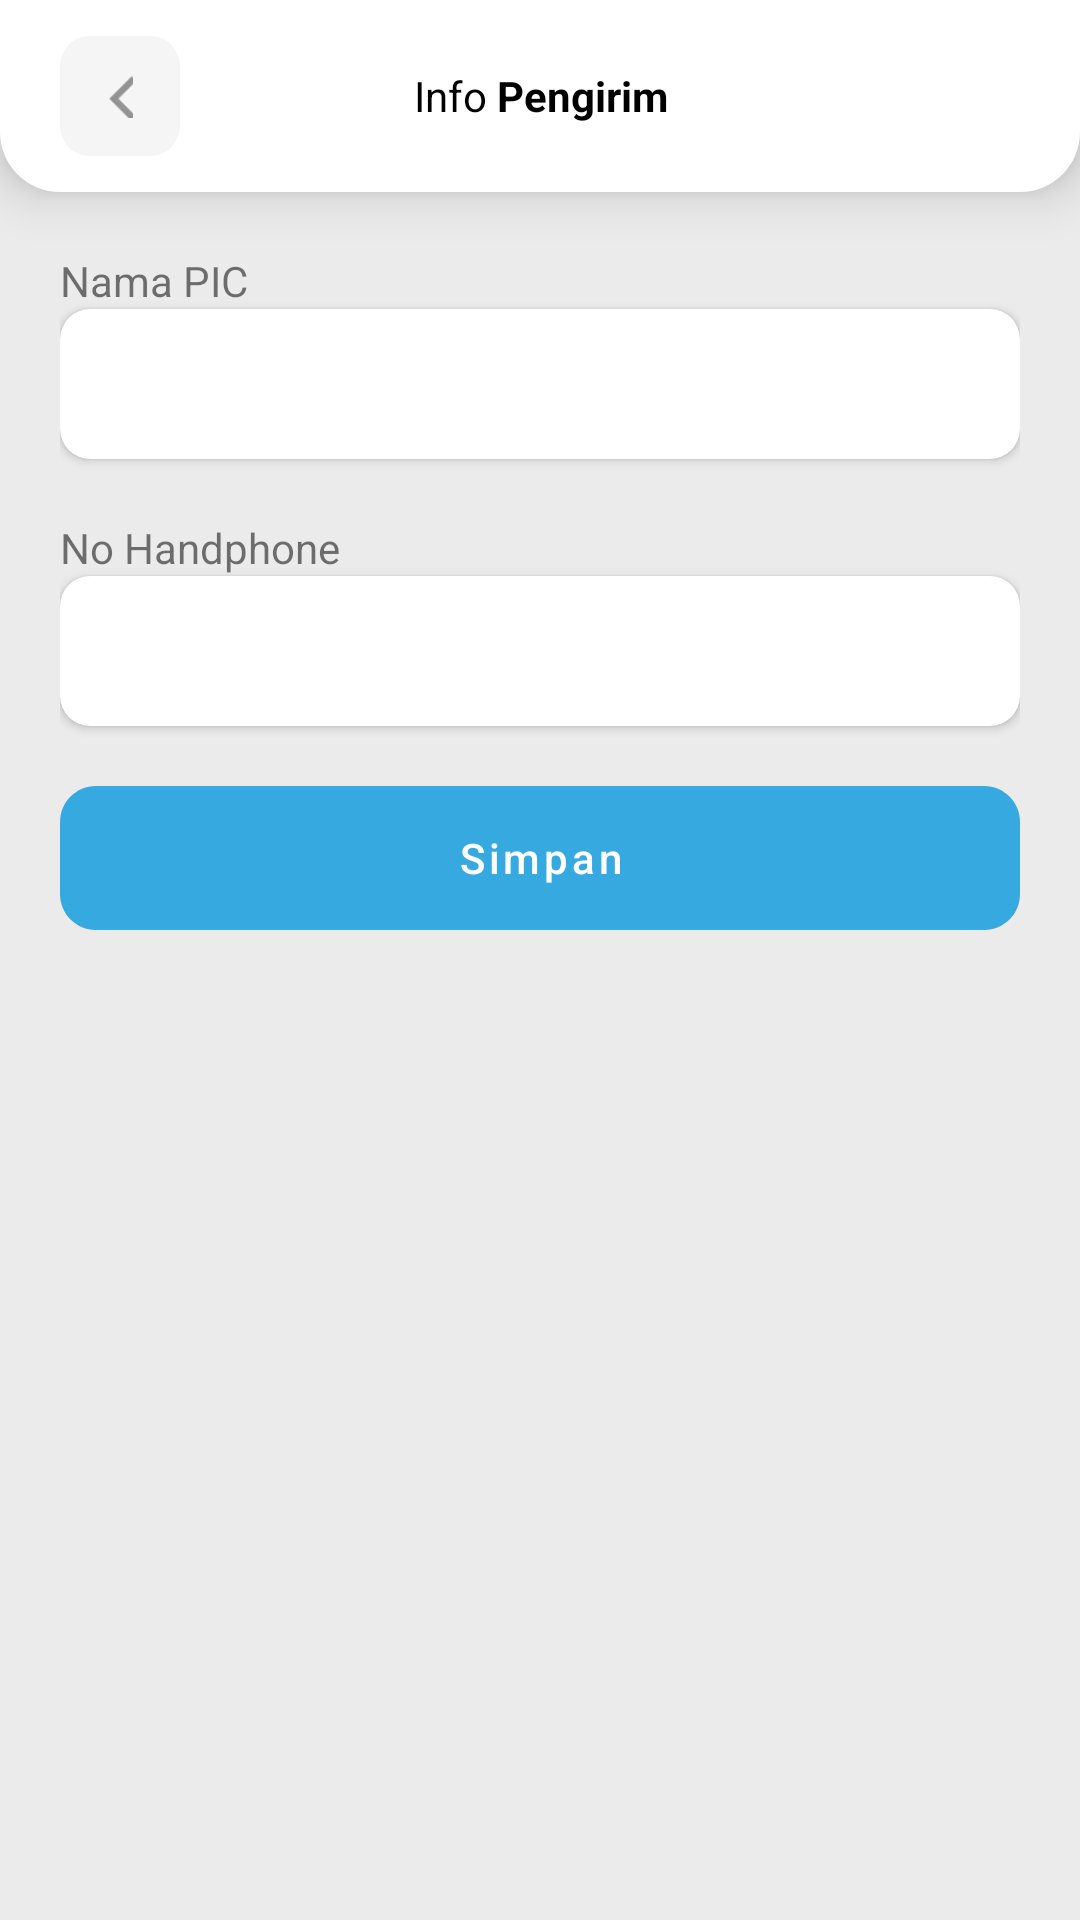

Produce the Android XML layout that renders to this screen, including the resource entries it uses.
<!-- AndroidManifest.xml: application theme Theme.DportidV1NewDesain -->
<!-- res/layout/fragment_info_pengirim.xml -->
<?xml version="1.0" encoding="utf-8"?>
<androidx.constraintlayout.widget.ConstraintLayout xmlns:android="http://schemas.android.com/apk/res/android"
    xmlns:app="http://schemas.android.com/apk/res-auto"
    xmlns:tools="http://schemas.android.com/tools"
    android:layout_width="match_parent"
    android:layout_height="match_parent"
    android:background="@color/main_color_grey">

    <LinearLayout
        android:layout_width="match_parent"
        android:layout_height="match_parent"
        android:orientation="vertical"
        android:weightSum="10">

        <LinearLayout
            android:id="@+id/rectangle_3"
            android:layout_width="match_parent"
            android:layout_height="0px"
            android:layout_alignParentLeft="true"
            android:layout_alignParentTop="true"
            android:layout_alignParentRight="true"
            android:layout_alignParentBottom="true"
            android:layout_weight="1"
            android:background="@drawable/rectangle_3"
            android:elevation="10dp"
            app:layout_constraintEnd_toEndOf="parent"
            app:layout_constraintStart_toStartOf="parent"
            app:layout_constraintTop_toTopOf="parent">

            <LinearLayout
                android:layout_width="match_parent"
                android:layout_height="match_parent"
                android:layout_gravity="center"
                android:layout_marginHorizontal="20dp"
                android:gravity="center"
                android:orientation="horizontal"
                android:weightSum="100">

                <LinearLayout
                    android:id="@+id/ll_back"
                    android:layout_width="0px"
                    android:layout_height="40dp"
                    android:layout_weight="15">

                    <LinearLayout
                        android:id="@+id/ly_back"
                        android:layout_width="40dp"
                        android:layout_height="40dp"
                        android:background="@drawable/rectangle_1"
                        android:gravity="center">

                        <ImageView
                            android:layout_width="15dp"
                            android:layout_height="15dp"
                            android:layout_gravity="center"
                            android:src="@drawable/ic_back" />

                    </LinearLayout>


                </LinearLayout>

                <TextView
                    android:layout_width="0px"
                    android:layout_height="40dp"
                    android:layout_weight="70"
                    android:gravity="center"
                    android:text="@string/info_pengirim"
                    android:textAppearance="@style/daftar_akun" />

                <ImageView
                    android:layout_width="0px"
                    android:layout_height="40dp"
                    android:layout_weight="15" />
            </LinearLayout>

        </LinearLayout>

        <ScrollView
            android:layout_width="match_parent"
            android:layout_height="0px"
            android:layout_weight="9">

            <LinearLayout
                android:layout_width="match_parent"
                android:layout_height="match_parent"
                android:orientation="vertical"
                android:layout_marginHorizontal="20dp">

                <TextView
                    android:layout_marginTop="20dp"
                    android:layout_width="match_parent"
                    android:layout_height="wrap_content"
                    android:text="Nama PIC"/>

                <androidx.cardview.widget.CardView
                    android:layout_width="match_parent"
                    android:layout_height="wrap_content"
                    app:cardCornerRadius="10dp">

                    <EditText
                        android:id="@+id/et_nama"
                        android:layout_width="match_parent"
                        android:layout_height="50dp"
                        android:textStyle="bold"
                        android:background="@color/white"
                        android:layout_marginHorizontal="20dp"/>

                </androidx.cardview.widget.CardView>

                <TextView
                    android:layout_marginTop="20dp"
                    android:layout_width="match_parent"
                    android:layout_height="wrap_content"
                    android:text="No Handphone"/>

                <androidx.cardview.widget.CardView
                    android:layout_width="match_parent"
                    android:layout_height="wrap_content"
                    app:cardCornerRadius="10dp">

                    <EditText
                        android:id="@+id/et_no_tlp"
                        android:layout_width="match_parent"
                        android:layout_height="50dp"
                        android:textStyle="bold"
                        android:inputType="number"
                        android:background="@color/white"
                        android:layout_marginHorizontal="20dp"/>

                </androidx.cardview.widget.CardView>


                <com.google.android.material.button.MaterialButton
                    android:id="@+id/btn_simpan"
                    android:layout_width="match_parent"
                    android:layout_height="48dp"
                    android:layout_marginTop="20dp"
                    android:background="@drawable/rectangle_2"
                    android:layout_gravity="center"
                    app:backgroundTint="#36A9E1"
                    android:text="Simpan"
                    android:textAllCaps="false"
                    android:textColor="@color/white"/>

            </LinearLayout>

        </ScrollView>
    </LinearLayout>

</androidx.constraintlayout.widget.ConstraintLayout>
<!-- resources referenced by this layout -->
<resources>
  <color name="main_color_grey">#EBEBEB</color>
  <color name="white">#FFFFFFFF</color>
  <!-- drawable ic_back: png bitmap (drawable, 347 bytes) -->
  <!-- drawable rectangle_1 (drawable) -->
  <vector
      xmlns:android="http://schemas.android.com/apk/res/android"
      xmlns:aapt="http://schemas.android.com/aapt"
      android:width="40dp"
      android:height="40dp"
      android:viewportWidth="40"
      android:viewportHeight="40"
      >
  
      <group>
  
          <clip-path
              android:pathData="M10 0H30C35.5228 0 40 4.47715 40 10V30C40 35.5228 35.5228 40 30 40H10C4.47715 40 0 35.5228 0 30V10C0 4.47715 4.47715 0 10 0Z"
              />
  
          <path
              android:pathData="M0 0V40H40V0"
              android:fillColor="#F5F5F5"
              />
  
      </group>
  
  </vector>
  <!-- drawable rectangle_2 (drawable) -->
  <vector
      xmlns:android="http://schemas.android.com/apk/res/android"
      xmlns:aapt="http://schemas.android.com/aapt"
      android:width="320dp"
      android:height="48dp"
      android:viewportWidth="320"
      android:viewportHeight="48"
      >
  
      <group>
  
          <clip-path
              android:pathData="M12 0H308C314.627 0 320 5.37258 320 12V36C320 42.6274 314.627 48 308 48H12C5.37258 48 0 42.6274 0 36V12C0 5.37258 5.37258 0 12 0Z"
              />
  
          <path
              android:pathData="M0 0V48H320V0"
              android:fillColor="#36A9E1"
              />
  
      </group>
  
  </vector>
  <!-- drawable rectangle_3 (drawable) -->
  <?xml version="1.0" encoding="utf-8"?>
  <shape xmlns:android="http://schemas.android.com/apk/res/android" android:shape="rectangle" android:padding="10dp">
      <solid android:color="#FFFFFF"/> 
      <corners
          android:bottomRightRadius="20dp"
          android:bottomLeftRadius="20dp"
          />
  </shape>
  <string name="info_pengirim">Info <b>Pengirim</b></string>
  <style name="daftar_akun">
          <item name="android:textSize">
              14sp
          </item>
          <item name="android:textColor">
              #000000
          </item>
      </style>
  <style name="Theme.DportidV1NewDesain" parent="Theme.MaterialComponents.DayNight.NoActionBar">
          
          <item name="colorPrimary">@color/main_color_grey</item>
          <item name="colorPrimaryVariant">@color/main_color_grey</item>
          <item name="colorOnPrimary">@color/white</item>
          
          <item name="colorSecondary">@color/teal_200</item>
          <item name="colorSecondaryVariant">@color/teal_700</item>
          <item name="colorOnSecondary">@color/black</item>
          
          <item name="android:statusBarColor" tools:targetApi="l">?attr/colorPrimaryVariant</item>
          
      </style>
  <color name="teal_200">#FF03DAC5</color>
  <color name="teal_700">#FF018786</color>
  <color name="black">#FF000000</color>
</resources>
